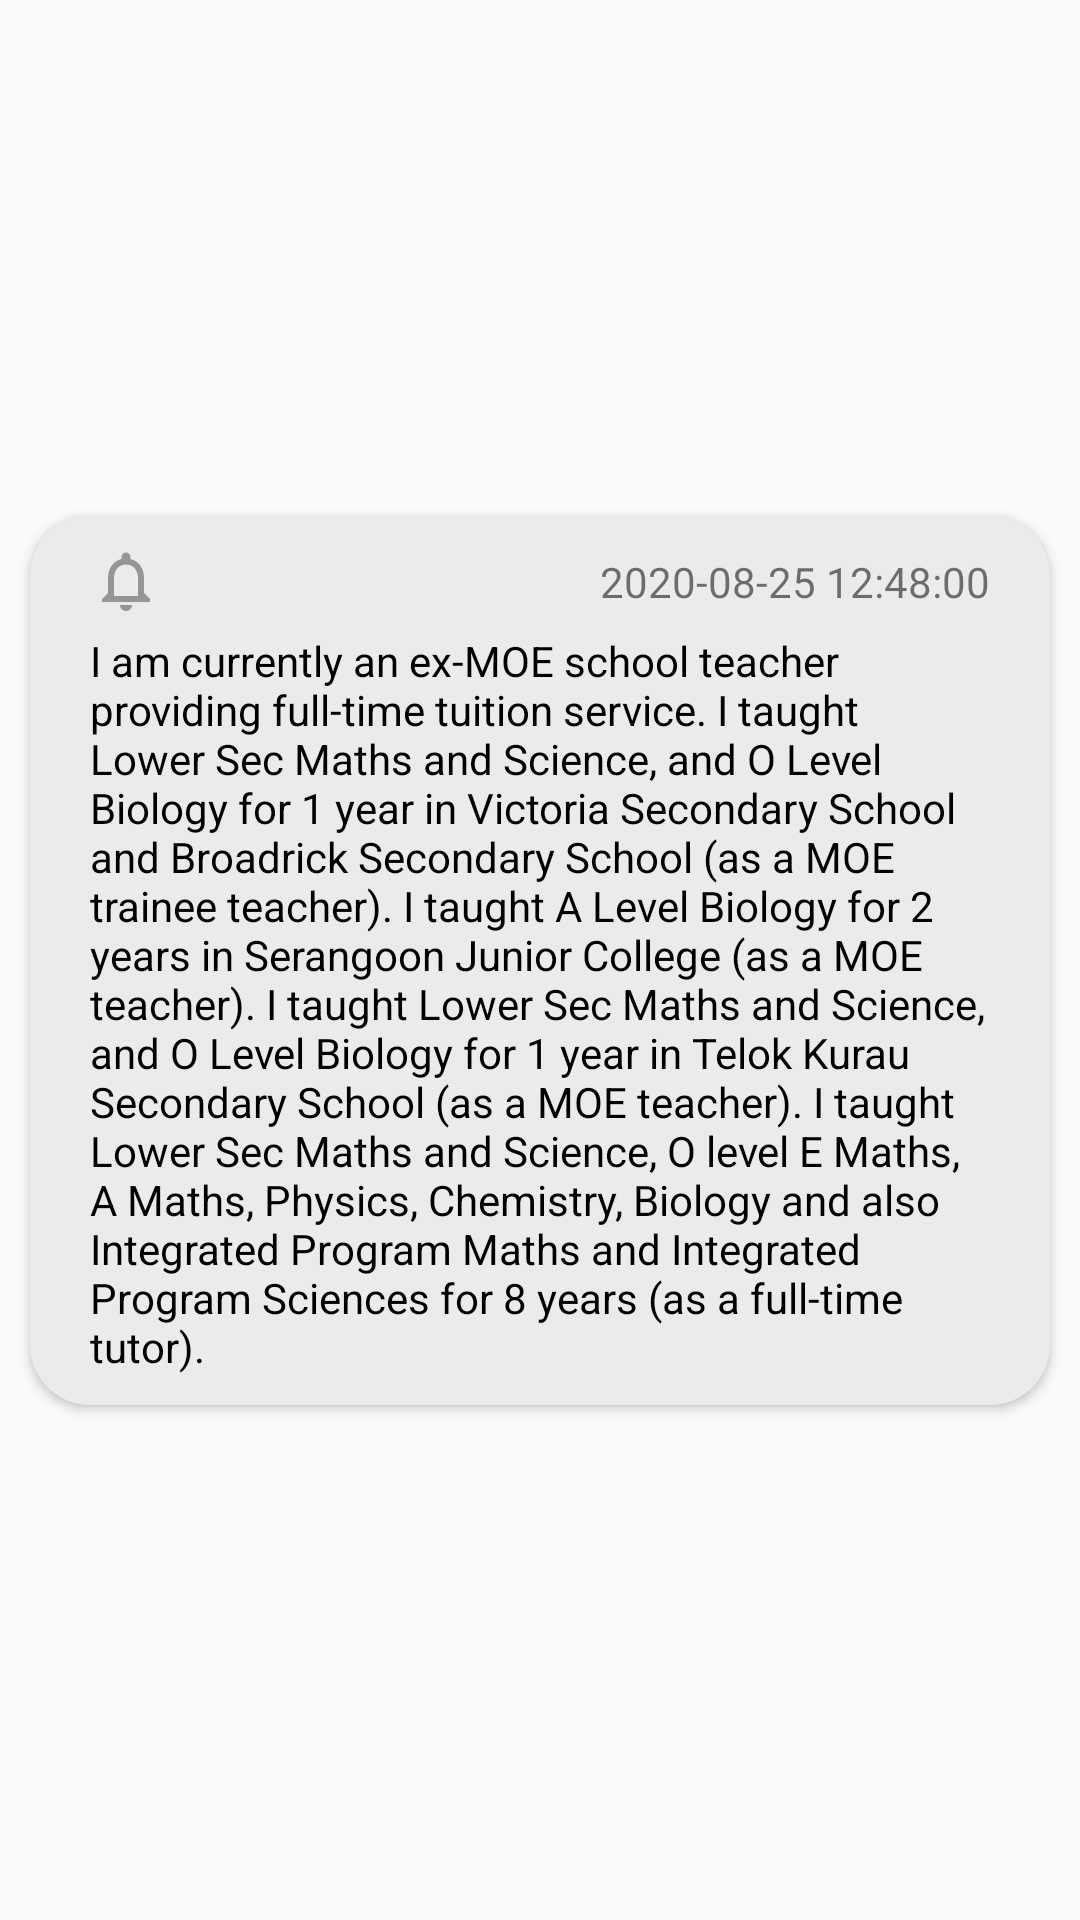

Here is an Android app screen rendered from its layout file. Give the layout XML and the strings, colors and styles it references.
<!-- AndroidManifest.xml: application theme AppTheme -->
<!-- res/layout/fragment_notification_detail.xml -->
<?xml version="1.0" encoding="utf-8"?>
<androidx.constraintlayout.widget.ConstraintLayout
    xmlns:android="http://schemas.android.com/apk/res/android"
    xmlns:app="http://schemas.android.com/apk/res-auto"
    xmlns:tools="http://schemas.android.com/tools"
    android:layout_width="match_parent"
    android:layout_height="wrap_content">

    <LinearLayout
        android:layout_width="match_parent"
        android:layout_height="wrap_content"
        android:background="@drawable/background_curved_grey"
        android:orientation="vertical"
        android:elevation="2dp"
        android:layout_marginTop="10dp"
        android:layout_marginBottom="10dp"
        android:layout_marginStart="10dp"
        android:layout_marginEnd="10dp"
        app:layout_constraintTop_toTopOf="parent"
        app:layout_constraintBottom_toBottomOf="parent"
        tools:ignore="UnusedAttribute">

        <androidx.constraintlayout.widget.ConstraintLayout
            android:layout_width="match_parent"
            android:layout_height="wrap_content"
            android:paddingTop="10dp"
            android:paddingStart="20dp"
            android:paddingEnd="20dp">

            <ImageView
                android:id="@+id/icon"
                android:layout_width="wrap_content"
                android:layout_height="wrap_content"
                android:src="@drawable/icon_notification"
                android:tint="#969696"
                android:contentDescription="@string/notification"
                app:layout_constraintTop_toTopOf="parent"
                app:layout_constraintBottom_toBottomOf="parent"
                app:layout_constraintStart_toStartOf="parent"
                app:layout_constraintEnd_toStartOf="@id/time"
                android:gravity="center_vertical"/>

            <TextView
                android:id="@+id/time"
                android:layout_width="0dp"
                android:layout_height="wrap_content"
                android:text="@string/sample_time_stamp"
                android:gravity="end"
                app:layout_constraintTop_toTopOf="parent"
                app:layout_constraintBottom_toBottomOf="parent"
                app:layout_constraintStart_toEndOf="@id/icon"
                app:layout_constraintEnd_toEndOf="parent"/>

        </androidx.constraintlayout.widget.ConstraintLayout>

        <TextView
            android:id="@+id/msg"
            android:layout_width="match_parent"
            android:layout_height="wrap_content"
            android:text="@string/sample_tuition_intro"
            android:textColor="@color/black"
            android:paddingTop="5dp"
            android:paddingBottom="10dp"
            android:paddingStart="20dp"
            android:paddingEnd="20dp"/>

    </LinearLayout>

</androidx.constraintlayout.widget.ConstraintLayout>
<!-- resources referenced by this layout -->
<resources>
  <color name="black">#000</color>
  <!-- drawable background_curved_grey (drawable) -->
  <?xml version="1.0" encoding="utf-8"?>
  <shape xmlns:android="http://schemas.android.com/apk/res/android">
  
      <solid
          android:color="#EBEBEB"/>
  
      <corners
          android:radius="20dp"/>
  
  </shape>
  <!-- drawable icon_notification (drawable) -->
  <vector xmlns:android="http://schemas.android.com/apk/res/android"
      android:width="24dp"
      android:height="24dp"
      android:viewportWidth="24"
      android:viewportHeight="24">
  
    <path
        android:fillColor="#FFF"
        android:pathData="M12,22c1.1,0 2,-0.9 2,-2h-4c0,1.1 0.9,2 2,2zM18,16v-5c0,-3.07 -1.63,-5.64 -4.5,-6.32L13.5,4c0,-0.83 -0.67,-1.5 -1.5,-1.5s-1.5,0.67 -1.5,1.5v0.68C7.64,5.36 6,7.92 6,11v5l-2,2v1h16v-1l-2,-2zM16,17L8,17v-6c0,-2.48 1.51,-4.5 4,-4.5s4,2.02 4,4.5v6z"/>
  </vector>
  <string name="notification">Notification</string>
  <string name="sample_time_stamp">2020-08-25 12:48:00</string>
  <string name="sample_tuition_intro">I am currently an ex-MOE school teacher providing full-time tuition service.
  I taught Lower Sec Maths and Science, and O Level Biology for 1 year in Victoria Secondary School and Broadrick Secondary School (as a MOE trainee teacher).
  I taught A Level Biology for 2 years in Serangoon Junior College (as a MOE teacher).
  I taught Lower Sec Maths and Science, and O Level Biology for 1 year in Telok Kurau Secondary School (as a MOE teacher).
  I taught Lower Sec Maths and Science, O level E Maths, A Maths, Physics, Chemistry, Biology and also Integrated Program Maths and Integrated Program Sciences for 8 years (as a full-time tutor).</string>
  <style name="AppTheme" parent="Theme.AppCompat.Light.NoActionBar">
          
          <item name="colorPrimary">@color/colorPrimary</item>
          <item name="colorPrimaryDark">@color/colorPrimaryDark</item>
          <item name="colorAccent">@color/colorAccent</item>
          <item name="statusBarBackground">@android:color/transparent</item>
      </style>
  <color name="colorPrimary">#1583E9</color>
  <color name="colorPrimaryDark">#1E61B1</color>
  <color name="colorAccent">#03DAC5</color>
</resources>
